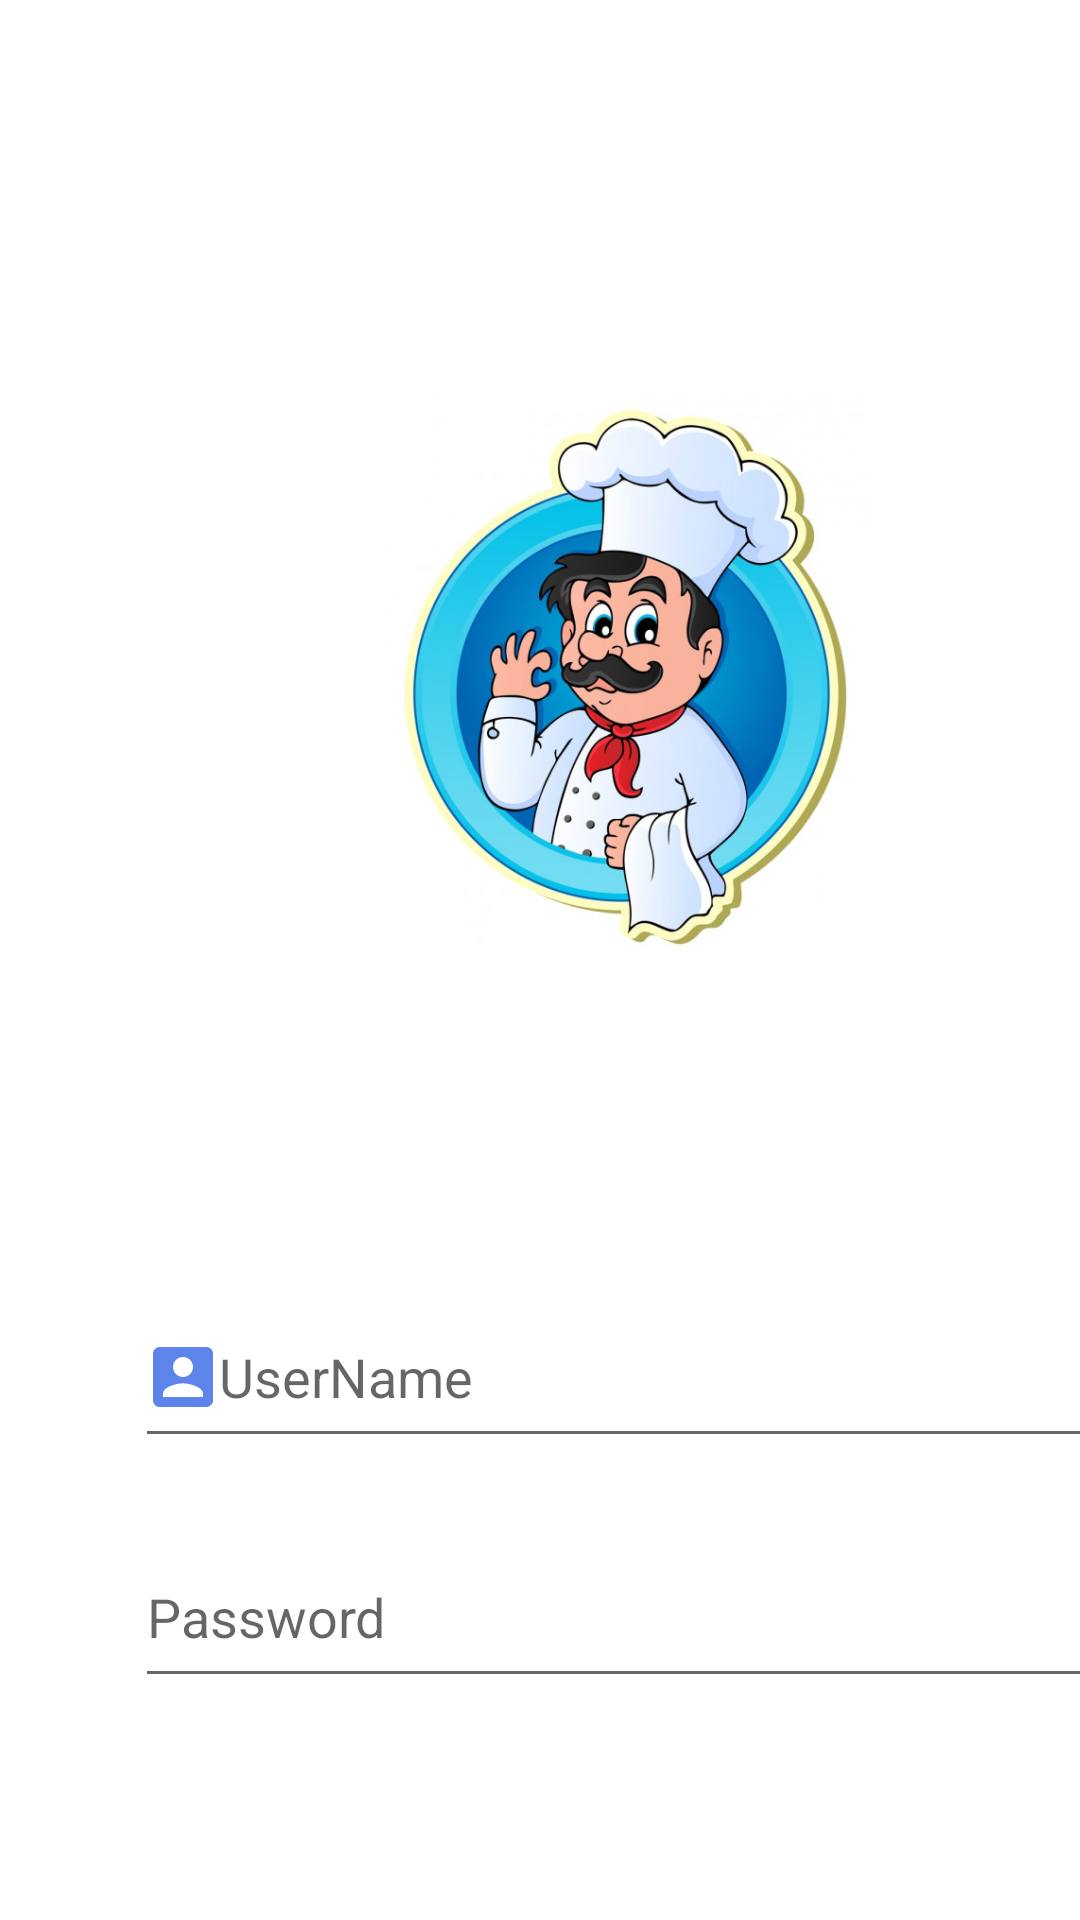

Here is an Android app screen rendered from its layout file. Give the layout XML and the strings, colors and styles it references.
<!-- AndroidManifest.xml: application theme Theme.RestaurantManagament -->
<!-- res/layout/login.xml -->
<?xml version="1.0" encoding="utf-8"?>
<androidx.constraintlayout.widget.ConstraintLayout xmlns:android="http://schemas.android.com/apk/res/android"
    xmlns:app="http://schemas.android.com/apk/res-auto"
    xmlns:tools="http://schemas.android.com/tools"
    android:layout_width="match_parent"
    android:layout_height="match_parent"
    tools:context=".Login">

    <EditText
        android:id="@+id/UserName"
        android:layout_width="326dp"
        android:layout_height="57dp"
        android:layout_marginStart="45dp"
        android:layout_marginTop="429dp"
        android:drawableLeft="@drawable/ic_action_username"
        android:hint="UserName"
        app:layout_constraintStart_toStartOf="parent"
        app:layout_constraintTop_toTopOf="parent"
        tools:ignore="MissingConstraints" />

    <EditText
        android:id="@+id/Password"
        android:layout_width="326dp"
        android:layout_height="57dp"
        android:layout_marginStart="45dp"
        android:layout_marginTop="509dp"
        android:hint="Password"
        app:layout_constraintStart_toStartOf="parent"
        app:layout_constraintTop_toTopOf="parent"
        tools:ignore="MissingConstraints" />

    <Button
        android:id="@+id/LOGIN"
        android:layout_width="142dp"
        android:layout_height="58dp"
        android:layout_marginStart="138dp"
        android:layout_marginTop="32dp"
        android:layout_marginEnd="131dp"
        android:layout_marginBottom="92dp"
        android:text="LOGİN"
        app:layout_constraintBottom_toBottomOf="parent"
        app:layout_constraintEnd_toEndOf="parent"
        app:layout_constraintStart_toStartOf="parent"
        app:layout_constraintTop_toBottomOf="@+id/Password"
        tools:ignore="MissingConstraints" />

    <ImageView
        android:id="@+id/imageView"
        android:layout_width="217dp"
        android:layout_height="189dp"
        android:layout_marginStart="100dp"
        android:layout_marginTop="130dp"
        app:layout_constraintStart_toStartOf="parent"
        app:layout_constraintTop_toTopOf="parent"
        app:srcCompat="@drawable/logo"
        tools:ignore="MissingConstraints" />

</androidx.constraintlayout.widget.ConstraintLayout>
<!-- resources referenced by this layout -->
<resources>
  <!-- drawable ic_action_username (drawable-anydpi) -->
  <vector xmlns:android="http://schemas.android.com/apk/res/android"
      android:width="24dp"
      android:height="24dp"
      android:viewportWidth="24"
      android:viewportHeight="24"
      android:tint="#3365E5"
      android:alpha="0.8">
    <group android:scaleX="1.1111112"
        android:scaleY="1.1111112"
        android:translateX="-1.3333334"
        android:translateY="-1.3333334">
      <path
          android:fillColor="@android:color/white"
          android:pathData="M3,5v14c0,1.1 0.89,2 2,2h14c1.1,0 2,-0.9 2,-2L21,5c0,-1.1 -0.9,-2 -2,-2L5,3c-1.11,0 -2,0.9 -2,2zM15,9c0,1.66 -1.34,3 -3,3s-3,-1.34 -3,-3 1.34,-3 3,-3 3,1.34 3,3zM6,17c0,-2 4,-3.1 6,-3.1s6,1.1 6,3.1v1L6,18v-1z"/>
    </group>
  </vector>
  <!-- drawable logo: jpg bitmap (drawable, 76937 bytes) -->
  <style name="Theme.RestaurantManagament" parent="Theme.MaterialComponents.DayNight.DarkActionBar">
          
          <item name="colorPrimary">@color/purple_500</item>
          <item name="colorPrimaryVariant">@color/purple_700</item>
          <item name="colorOnPrimary">@color/white</item>
          
          <item name="colorSecondary">@color/teal_200</item>
          <item name="colorSecondaryVariant">@color/teal_700</item>
          <item name="colorOnSecondary">@color/black</item>
          
          <item name="android:statusBarColor" tools:targetApi="l">?attr/colorPrimaryVariant</item>
          
      </style>
  <!-- not gathered from this repository: default colours our renderer supplied (Android Studio template values) -->
  <color name="purple_500">#FF6200EE</color>
  <color name="purple_700">#FF3700B3</color>
  <color name="teal_200">#FF03DAC5</color>
  <color name="teal_700">#FF018786</color>
  <color name="black">#FF000000</color>
  <color name="white">#FFFFFFFF</color>
</resources>
